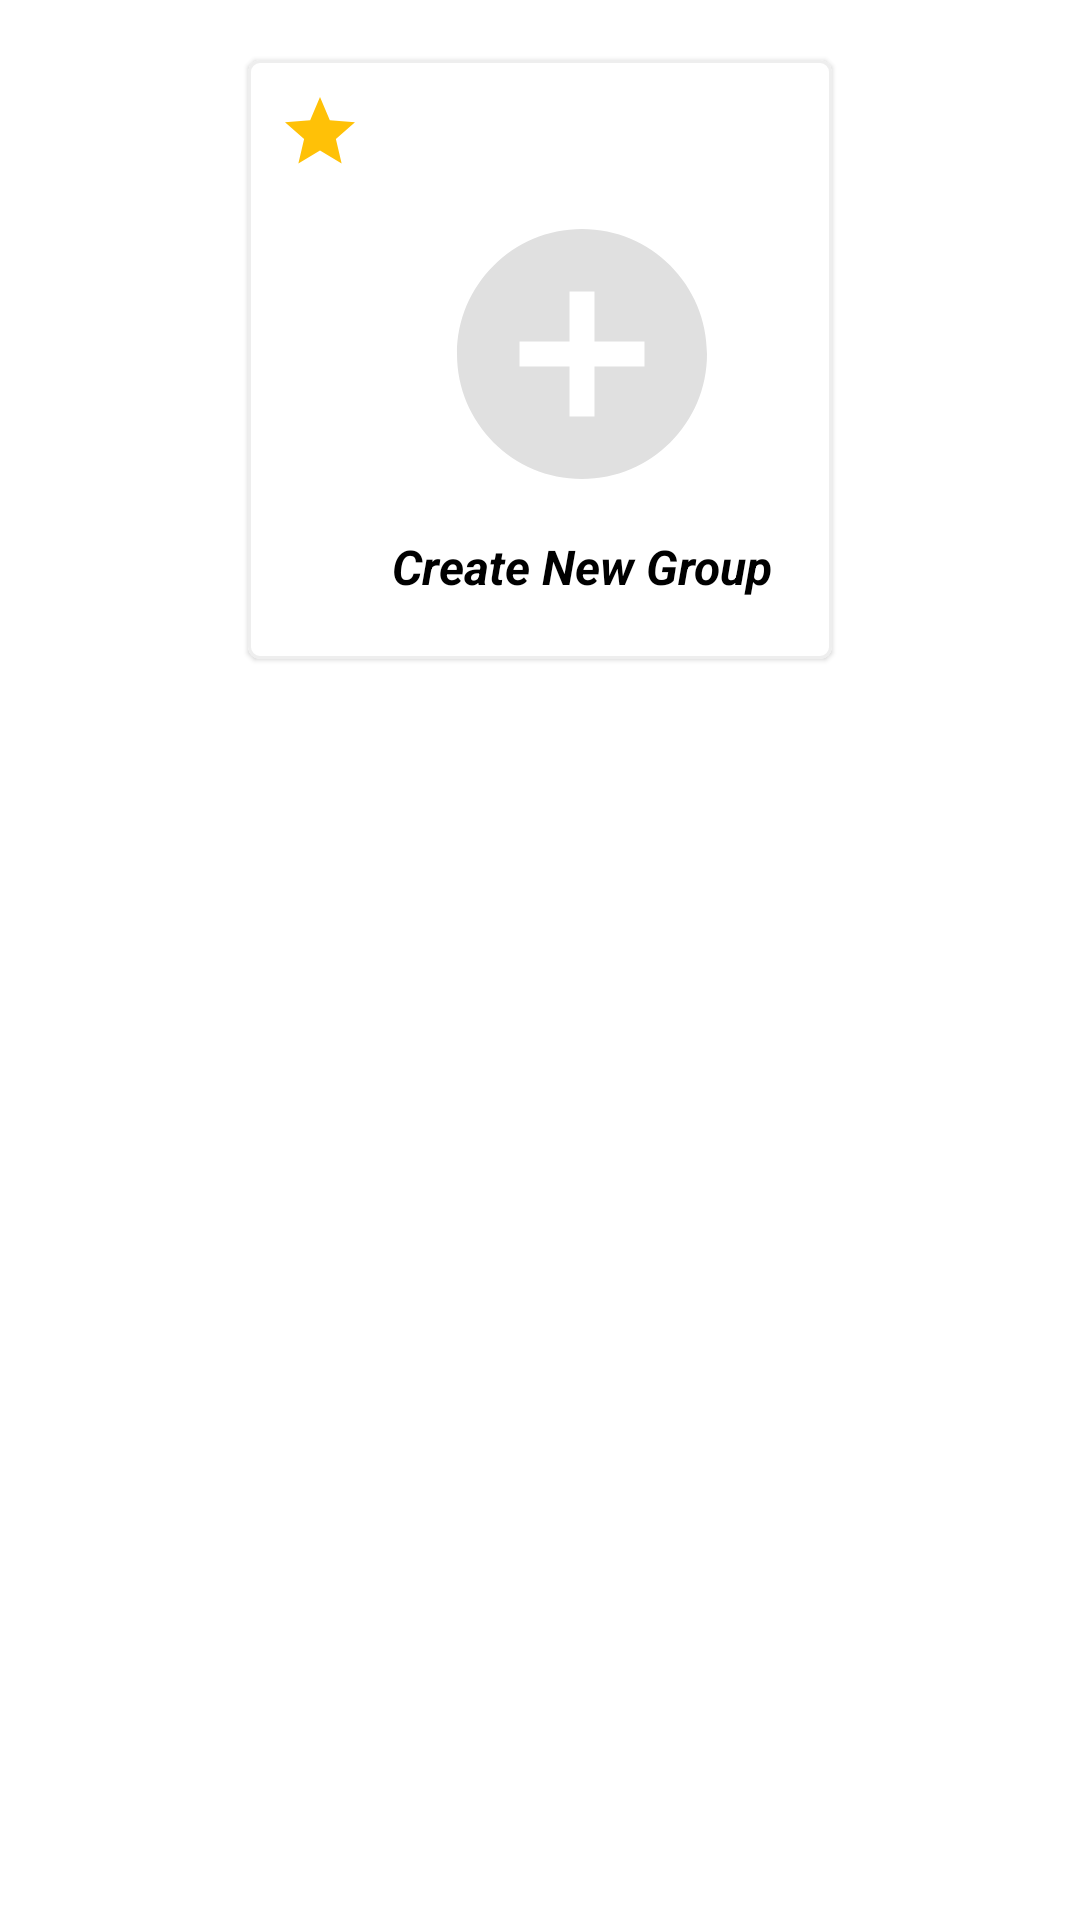

Write the Android layout XML for this screen, with the resource values it uses.
<!-- AndroidManifest.xml: application theme Theme.BasicChatApp -->
<!-- res/layout/group_item.xml -->
<?xml version="1.0" encoding="utf-8"?>
<androidx.constraintlayout.widget.ConstraintLayout
    xmlns:app="http://schemas.android.com/apk/res-auto"
    xmlns:android="http://schemas.android.com/apk/res/android"
    android:layout_width="match_parent"
    android:layout_height="wrap_content">

    <com.google.android.material.card.MaterialCardView
        android:id="@+id/card_settings_profile"
        android:layout_width="wrap_content"
        android:layout_height="wrap_content"
        app:layout_constraintStart_toStartOf="parent"
        app:layout_constraintEnd_toEndOf="parent"
        app:layout_constraintTop_toTopOf="parent"
        app:strokeColor="#EEEEEE"
        app:strokeWidth="1dp"
        android:layout_margin="20dp">

        <androidx.constraintlayout.widget.ConstraintLayout
            android:layout_width="wrap_content"
            android:layout_height="wrap_content"
            android:padding="10dp"
            >

            <androidx.appcompat.widget.AppCompatImageView
                android:id="@+id/image_star"
                android:layout_width="28dp"
                android:layout_height="28dp"
                android:src="@drawable/baseline_star_50"
                app:layout_constraintStart_toStartOf="parent"
                app:layout_constraintTop_toTopOf="parent"
                />

            <androidx.appcompat.widget.AppCompatImageView
                android:id="@+id/image_more_vert"
                android:layout_width="wrap_content"
                android:layout_height="wrap_content"
                android:src="@drawable/baseline_more_vert_24"
                app:layout_constraintTop_toTopOf="parent"
                app:layout_constraintEnd_toEndOf="parent"
                android:tint="@color/black"
                />

            <androidx.appcompat.widget.AppCompatImageView
                android:id="@+id/image_create_new_group"
                android:layout_width="100dp"
                android:layout_height="100dp"
                android:src="@drawable/baseline_add_circle_100"
                app:layout_constraintStart_toEndOf="@+id/image_star"
                app:layout_constraintEnd_toStartOf="@id/image_more_vert"
                app:layout_constraintTop_toBottomOf="@id/image_star"
                android:layout_margin="10dp"
                />

            <androidx.appcompat.widget.AppCompatTextView
                android:id="@+id/tv_group_item_group_name"
                android:layout_width="wrap_content"
                android:layout_height="wrap_content"
                android:text="Create New Group"
                android:textSize="16sp"
                android:textColor="@color/black"
                android:textStyle="italic|bold"
                android:padding="10dp"
                app:layout_constraintStart_toStartOf="@+id/image_create_new_group"
                app:layout_constraintEnd_toEndOf="@+id/image_create_new_group"
                app:layout_constraintTop_toBottomOf="@+id/image_create_new_group"
                />


        </androidx.constraintlayout.widget.ConstraintLayout>

    </com.google.android.material.card.MaterialCardView>

</androidx.constraintlayout.widget.ConstraintLayout>
<!-- resources referenced by this layout -->
<resources>
  <color name="black">#FF000000</color>
  <!-- drawable baseline_add_circle_100 (drawable) -->
  <vector android:height="100dp" android:tint="#E0E0E0"
      android:viewportHeight="24" android:viewportWidth="24"
      android:width="100dp" xmlns:android="http://schemas.android.com/apk/res/android">
      <path android:fillColor="@android:color/white" android:pathData="M12,2C6.48,2 2,6.48 2,12s4.48,10 10,10 10,-4.48 10,-10S17.52,2 12,2zM17,13h-4v4h-2v-4L7,13v-2h4L11,7h2v4h4v2z"/>
  </vector>
  <!-- drawable baseline_star_50 (drawable) -->
  <vector android:height="50dp" android:tint="#FFC107"
      android:viewportHeight="24" android:viewportWidth="24"
      android:width="50dp" xmlns:android="http://schemas.android.com/apk/res/android">
      <path android:fillColor="@android:color/white" android:pathData="M12,17.27L18.18,21l-1.64,-7.03L22,9.24l-7.19,-0.61L12,2 9.19,8.63 2,9.24l5.46,4.73L5.82,21z"/>
  </vector>
  <style name="Theme.BasicChatApp" parent="Theme.MaterialComponents.DayNight.NoActionBar">
          
          <item name="colorPrimary">@color/purple_500</item>
          <item name="colorPrimaryVariant">@color/purple_700</item>
          <item name="colorOnPrimary">@color/white</item>
          
          <item name="colorSecondary">@color/teal_200</item>
          <item name="colorSecondaryVariant">@color/teal_700</item>
          <item name="colorOnSecondary">@color/black</item>
          
          <item name="android:statusBarColor" tools:targetApi="l">?attr/colorPrimaryVariant</item>
          
      </style>
  <color name="purple_500">#FF6200EE</color>
  <color name="purple_700">#FF3700B3</color>
  <color name="white">#FFFFFFFF</color>
  <color name="teal_200">#FF03DAC5</color>
  <color name="teal_700">#FF018786</color>
</resources>
